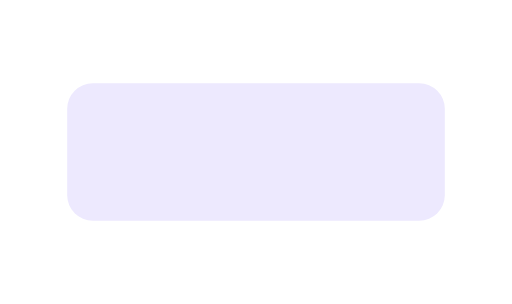
t = 0.00 s
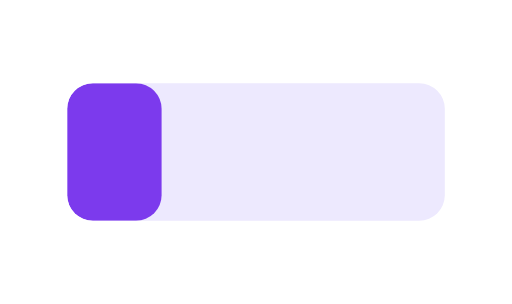
t = 0.41 s
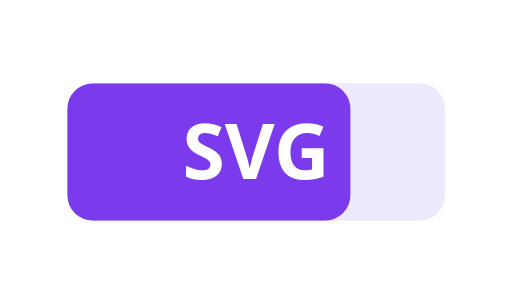
t = 1.22 s
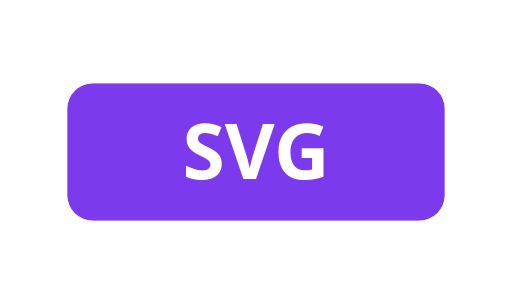
t = 1.89 s
t = 2.43 s: frame unchanged from t = 1.89 s, image omitted
t = 2.93 s: frame unchanged from t = 1.22 s, image omitted

The animated SVG that drew these frames (rendered in a browser with its animation timeline set to each time). Animation: 1 SMIL element (animate=1); one cycle of 3.60 s, repeats indefinitely.

<svg xmlns="http://www.w3.org/2000/svg" viewBox="0 0 320 190" width="640" height="380">
  <defs>
    <mask id="mask">
      <rect width="320" height="190" fill="#000"/>
      <rect x="42" y="52" width="0" height="86" rx="16" fill="#fff">
        <animate attributeName="width" values="0;236;236;0" keyTimes="0;.45;.75;1" dur="3.6s" repeatCount="indefinite"/>
      </rect>
    </mask>
  </defs>
  <rect width="320" height="190" fill="#fff"/>
  <rect x="42" y="52" width="236" height="86" rx="16" fill="#ede9fe"/>
  <g mask="url(#mask)">
    <rect x="42" y="52" width="236" height="86" rx="16" fill="#7c3aed"/>
    <text x="160" y="112" text-anchor="middle" font-size="48" font-family="system-ui,sans-serif" font-weight="700" fill="#fff">SVG</text>
  </g>
</svg>
